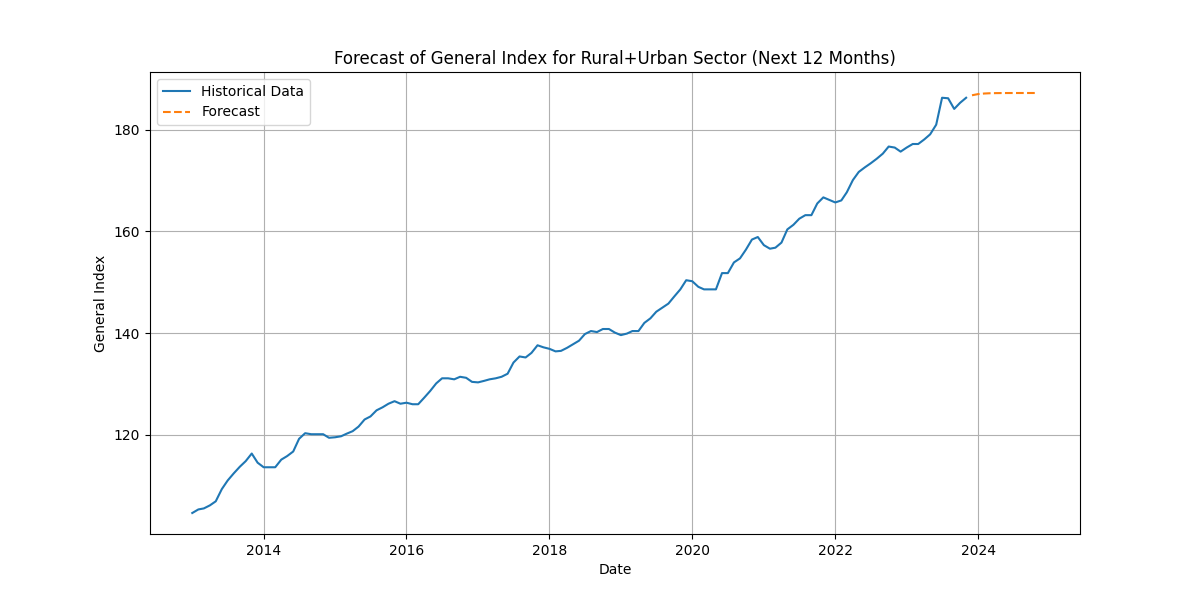

Data behind this chart, as committed beside it:
Date, Forecasted General Index
2023-12-01, 186.8
2024-01-01, 187
2024-02-01, 187.1
2024-03-01, 187.2
2024-04-01, 187.2
2024-05-01, 187.2
2024-06-01, 187.2
2024-07-01, 187.2
2024-08-01, 187.2
2024-09-01, 187.2
2024-10-01, 187.2
2024-11-01, 187.2
